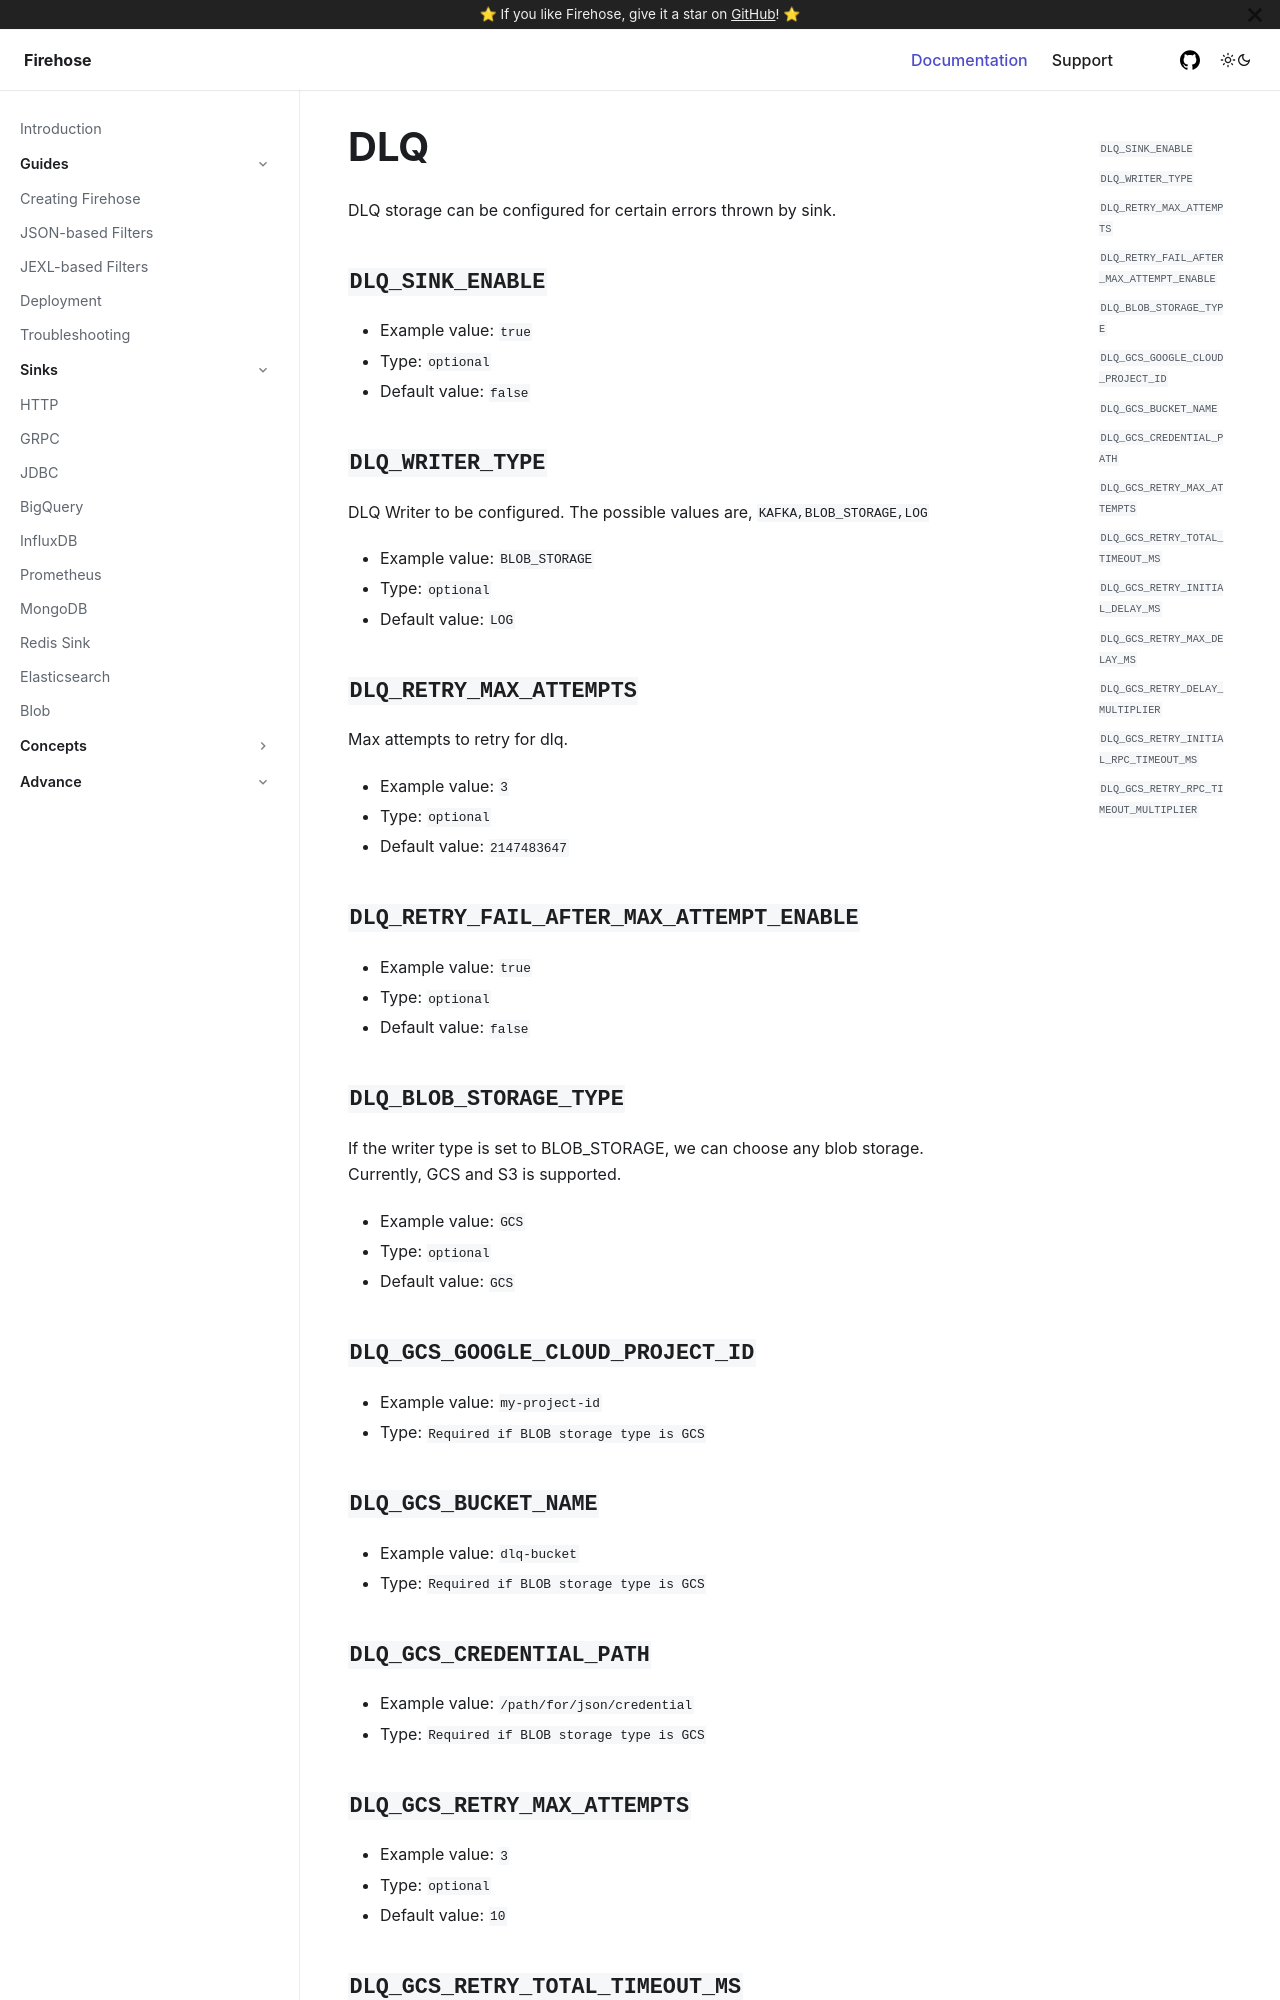

repository: raystack/firehose · page: advance/dlq/index.html · generator: docusaurus

# DLQ

DLQ storage can be configured for certain errors thrown by sink.

## `DLQ_SINK_ENABLE`

* Example value: `true`
* Type: `optional`
* Default value: `false`

## `DLQ_WRITER_TYPE`

DLQ Writer to be configured. The possible values are, `KAFKA,BLOB_STORAGE,LOG`

* Example value: `BLOB_STORAGE`
* Type: `optional`
* Default value: `LOG`

## `DLQ_RETRY_MAX_ATTEMPTS`

Max attempts to retry for dlq.

* Example value: `3`
* Type: `optional`
* Default value: `2147483647`

## `DLQ_RETRY_FAIL_AFTER_MAX_ATTEMPT_ENABLE`

* Example value: `true`
* Type: `optional`
* Default value: `false`

## `DLQ_BLOB_STORAGE_TYPE`

If the writer type is set to BLOB_STORAGE, we can choose any blob storage. Currently, GCS and S3 is supported.

* Example value: `GCS`
* Type: `optional`
* Default value: `GCS`

## `DLQ_GCS_GOOGLE_CLOUD_PROJECT_ID`

* Example value: `my-project-id`
* Type: `Required if BLOB storage type is GCS`

## `DLQ_GCS_BUCKET_NAME`

* Example value: `dlq-bucket`
* Type: `Required if BLOB storage type is GCS`

## `DLQ_GCS_CREDENTIAL_PATH`

* Example value: `/path/for/json/credential`
* Type: `Required if BLOB storage type is GCS`

## `DLQ_GCS_RETRY_MAX_ATTEMPTS`

* Example value: `3`
* Type: `optional`
* Default value: `10`

## `DLQ_GCS_RETRY_TOTAL_TIMEOUT_MS`

* Example value: `120000`
* Type: `optional`
* Default value: `120000`

## `DLQ_GCS_RETRY_INITIAL_DELAY_MS`

* Example value: `1000`
* Type: `optional`
* Default value: `1000`
